Dataset: dataset_split (GitHub, ayyaman/earthquake-damage-assessment). Classes: collapsed, damaged, no damage.

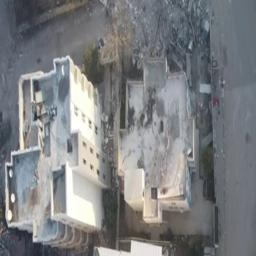
Label: damaged

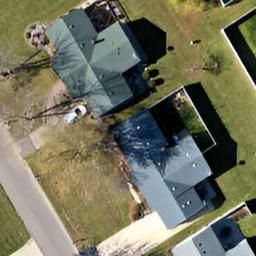
Label: no damage

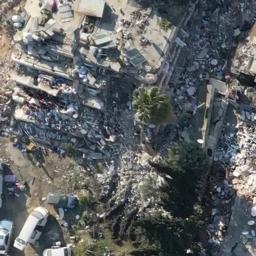
Label: collapsed

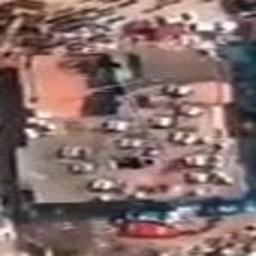
Label: damaged

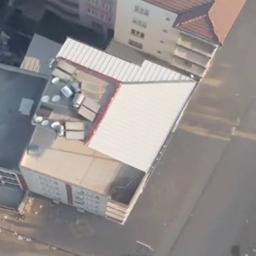
Label: no damage

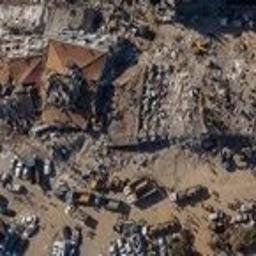
Label: collapsed
